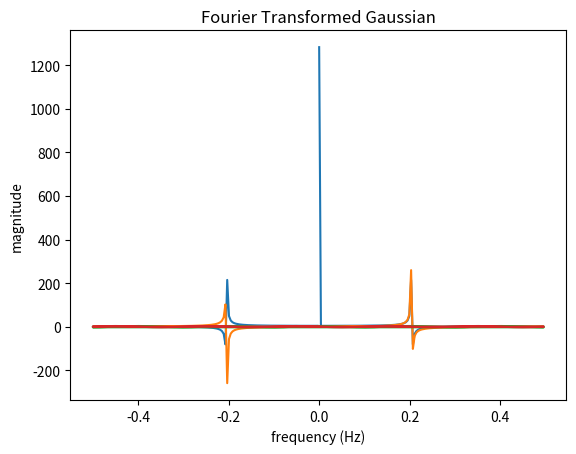

Write Python code to recreate this figure.
# -*- coding: utf-8 -*-
"""
Homework 2 Assignment I Part 1
Created on Wed Jan 22 21:20:56 2020

[redacted]
"""
import numpy as np
import matplotlib.pyplot as plt


C = 5
A = 3
B = 100
L = 10
f = L / 2
phi = 0
t = np.arange(256)
# C + Acos(ft + phi))
sp = np.fft.fft(C + A * np.cos(f * t + phi))
freq = np.fft.fftfreq(t.shape[-1])
plt.plot(freq, sp.real, freq, sp.imag)
plt.ylabel('magnitude')
plt.xlabel('frequency (Hz)')
plt.title('Fourier Transformed Cosine')
plt.show()

# A * exp[−B(t − L/2)^2]
sp2 = np.fft.fft(A * np.exp(-B * (t - f) ** 2))
plt.plot(freq, sp2.real, freq, sp2.imag)
plt.title('Fourier Transformed Gaussian')
plt.show()

